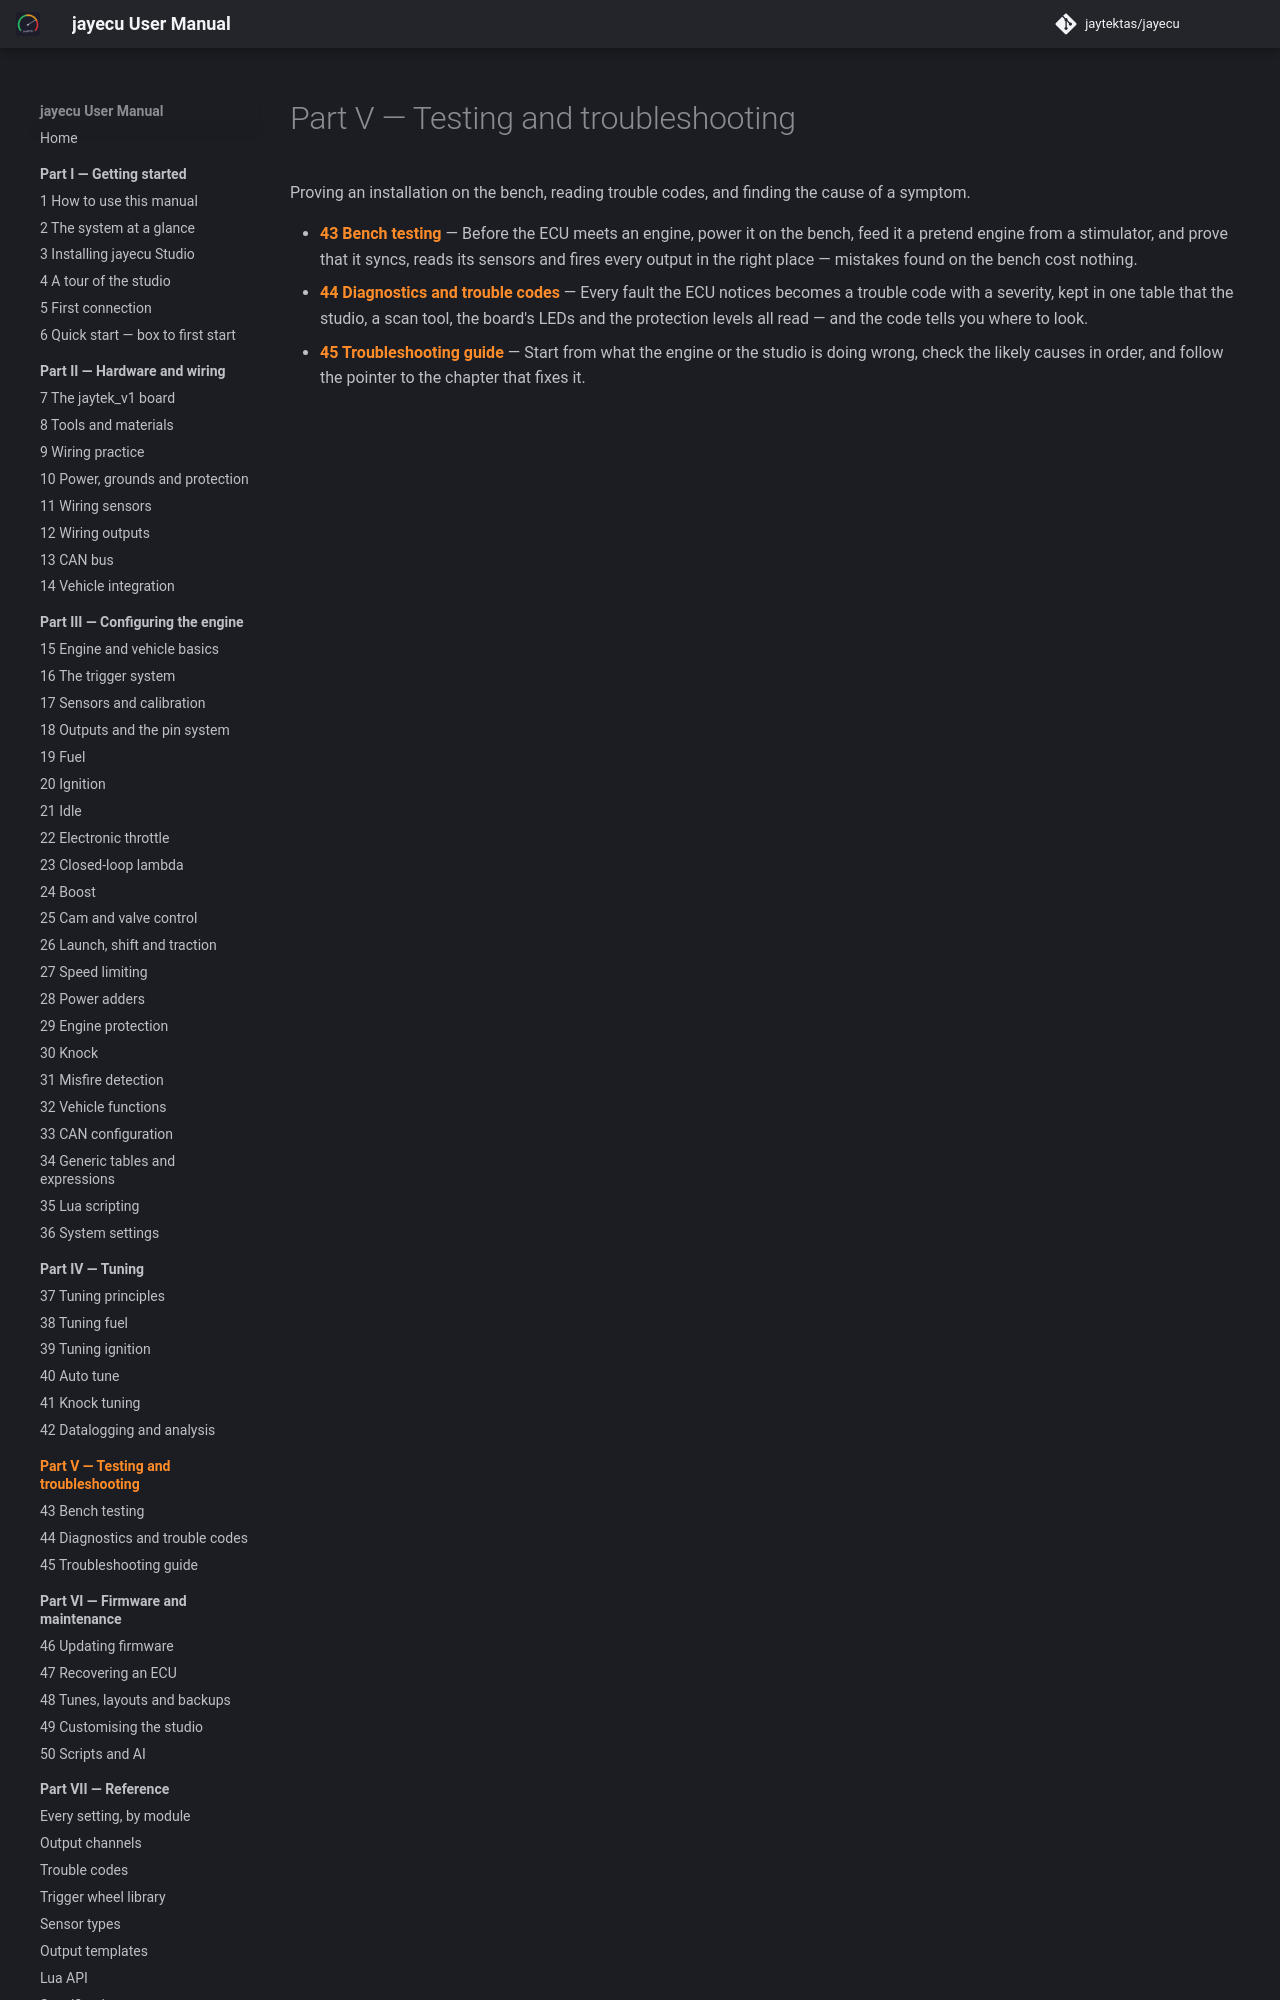

repository: jaytektas/jayecu · page: part5/index.html · generator: mkdocs

<!-- GENERATED by manual/tools/gen_indexes.py — edit the intro there, the summaries in the chapters. -->

# Part V — Testing and troubleshooting

Proving an installation on the bench, reading trouble codes, and finding the cause of a symptom.
